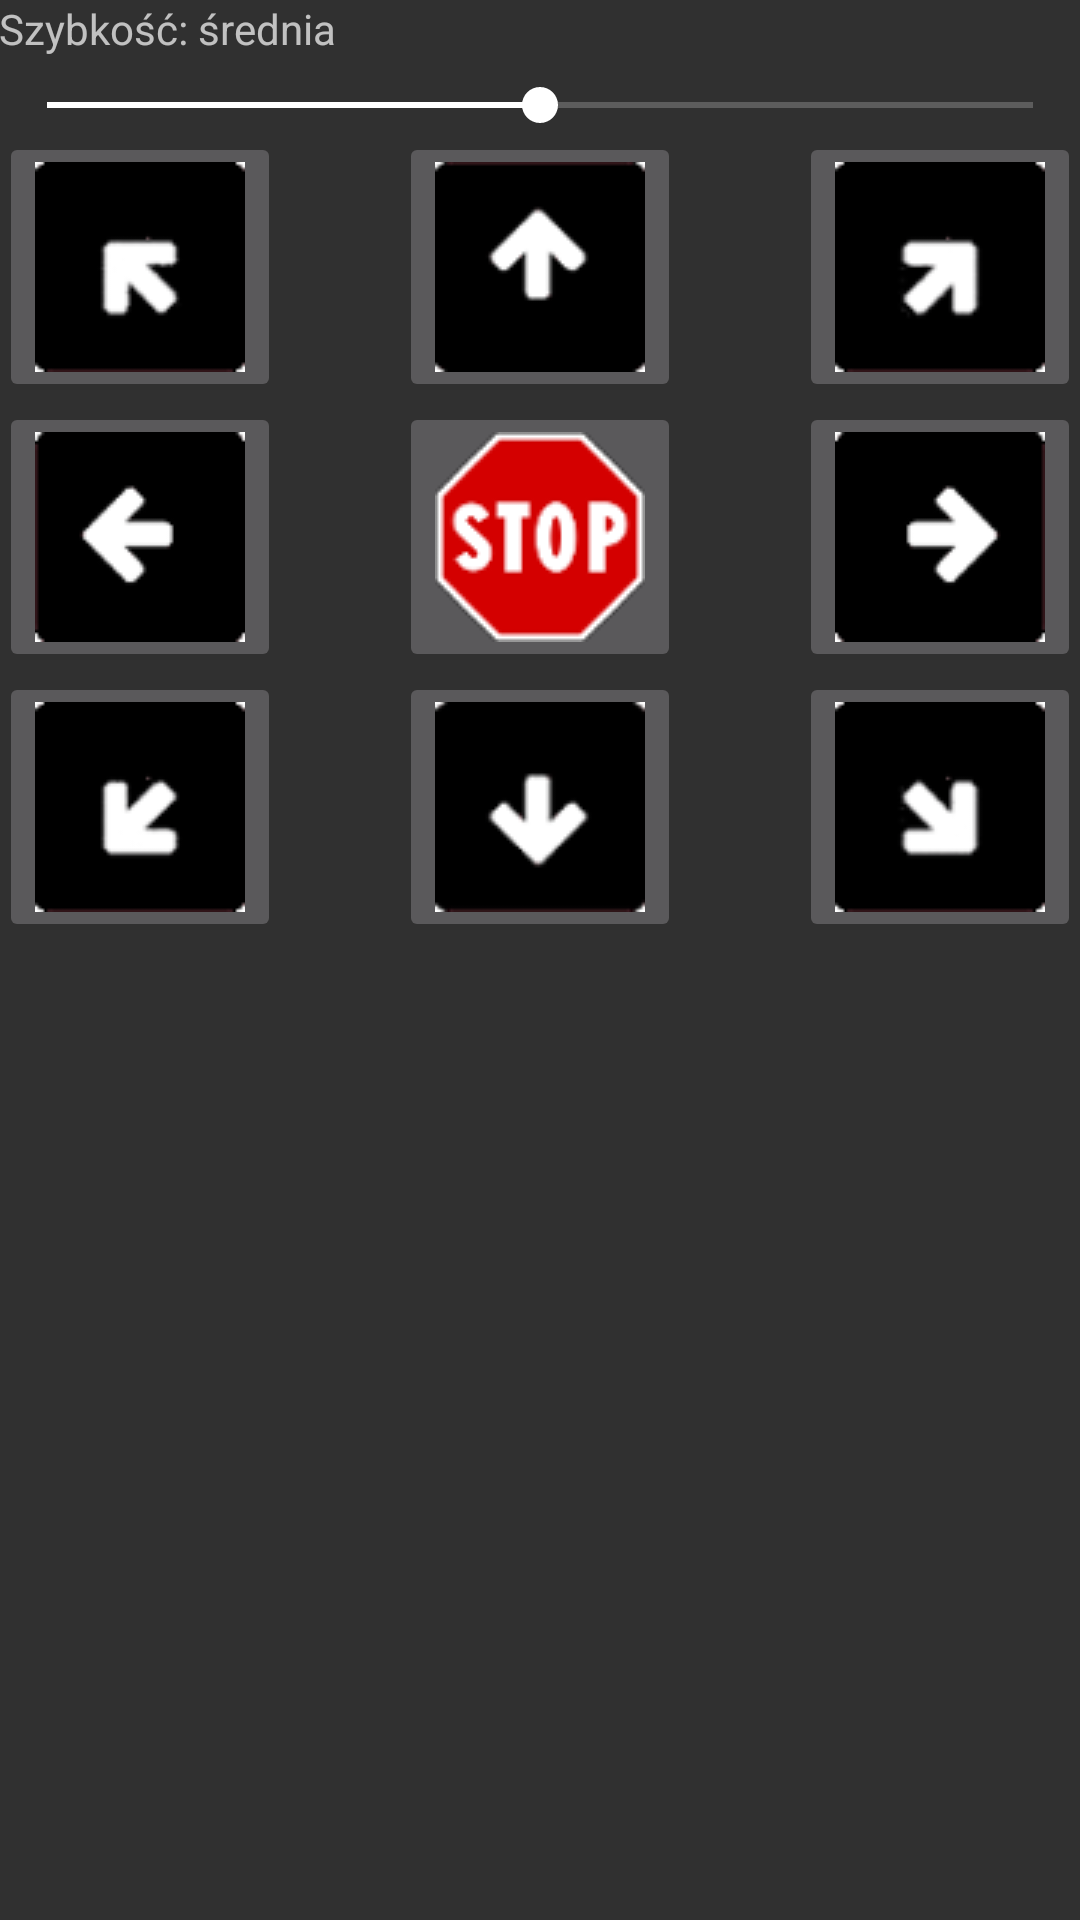

Layout XML and referenced resources for this Android screen:
<!-- AndroidManifest.xml: application theme Theme.AppCompat -->
<!-- res/layout/button_mode_fragment.xml -->
<?xml version="1.0" encoding="utf-8"?>
<LinearLayout xmlns:android="http://schemas.android.com/apk/res/android"
    xmlns:tools="http://schemas.android.com/tools" android:layout_width="match_parent"
    android:layout_height="match_parent" android:paddingLeft="@dimen/activity_horizontal_margin"
    android:orientation="vertical"
    android:paddingRight="@dimen/activity_horizontal_margin"
    android:paddingTop="@dimen/activity_vertical_margin"
    android:paddingBottom="@dimen/activity_vertical_margin" tools:context=".MainActivity">

    <RelativeLayout
        android:orientation="vertical"
        android:layout_width="match_parent"
        android:layout_height="wrap_content"
        android:layout_gravity="center_horizontal">
        <TextView
            android:layout_width="wrap_content"
            android:layout_height="wrap_content"
            android:textAppearance="?android:attr/textAppearanceSmall"
            android:text="@string/predkosc"
            android:id="@+id/textPredkosc" />
        <SeekBar
        android:id="@+id/seekBar1"
        android:layout_width="match_parent"
        android:layout_height="wrap_content"
        android:layout_alignParentLeft="true"
        android:layout_alignParentTop="true"
        android:layout_marginTop="26dp"
        android:max="2"
            android:progressTint="@color/white"
            android:thumbTint="@color/white"
        android:progress="1" />

    </RelativeLayout>

    <RelativeLayout
        android:orientation="vertical"
        android:layout_width="match_parent"
        android:layout_height="wrap_content"
        android:layout_gravity="center_horizontal">
        <ImageButton
            android:layout_width="wrap_content"
            android:layout_height="wrap_content"
            android:id="@+id/imageButtonUpLeft"
            android:layout_gravity="center_horizontal"
            android:src="@drawable/upleft"
            android:layout_alignParentTop="true"
            android:layout_alignParentStart="true" />
        <ImageButton
            android:layout_width="wrap_content"
            android:layout_height="wrap_content"
            android:id="@+id/imageButtonUpRight"
            android:layout_gravity="right"
            android:src="@drawable/upright"
            android:layout_alignParentTop="true"
            android:layout_alignParentEnd="true" />
        <ImageButton
            android:layout_width="wrap_content"
            android:layout_height="wrap_content"
            android:id="@+id/imageButtonUp"
            android:layout_gravity="right"
            android:src="@drawable/up"
            android:layout_alignParentTop="true"
            android:layout_centerHorizontal="true" />
    </RelativeLayout>
    <RelativeLayout
        android:orientation="vertical"
        android:layout_width="match_parent"
        android:layout_height="wrap_content"
        android:layout_gravity="center_horizontal">
        <ImageButton
            android:layout_width="wrap_content"
            android:layout_height="wrap_content"
            android:id="@+id/imageButtonLeft"
            android:layout_gravity="center_horizontal"
            android:src="@drawable/left"
            android:layout_alignParentTop="true"
            android:layout_alignParentStart="true" />
        <ImageButton
            android:layout_width="wrap_content"
            android:layout_height="wrap_content"
            android:id="@+id/imageButtonRight"
            android:layout_gravity="right"
            android:src="@drawable/right"
            android:layout_alignParentTop="true"
            android:layout_alignParentEnd="true" />
        <ImageButton
            android:layout_width="wrap_content"
            android:layout_height="wrap_content"
            android:id="@+id/imageButtonStop"
            android:layout_gravity="right"
            android:src="@drawable/stop"
            android:layout_alignParentTop="true"
            android:layout_centerHorizontal="true" />

    </RelativeLayout>
    <RelativeLayout
        android:orientation="vertical"
        android:layout_width="match_parent"
        android:layout_height="wrap_content"
        android:layout_gravity="center_horizontal">
        <ImageButton
            android:layout_width="wrap_content"
            android:layout_height="wrap_content"
            android:id="@+id/imageButtonDownLeft"
            android:layout_gravity="center_horizontal"
            android:src="@drawable/downleft"
            android:layout_alignParentTop="true"
            android:layout_alignParentStart="true" />
        <ImageButton
            android:layout_width="wrap_content"
            android:layout_height="wrap_content"
            android:id="@+id/imageButtonDownRight"
            android:layout_gravity="right"
            android:src="@drawable/downright"
            android:layout_alignParentTop="true"
            android:layout_alignParentEnd="true" />
        <ImageButton
            android:layout_width="wrap_content"
            android:layout_height="wrap_content"
            android:id="@+id/imageButtonDown"
            android:layout_gravity="right"
            android:src="@drawable/down"
            android:layout_alignParentTop="true"
            android:layout_centerHorizontal="true" />
    </RelativeLayout>

</LinearLayout>
<!-- resources referenced by this layout -->
<resources>
  <!-- drawable down: png bitmap (drawable, 1434 bytes) -->
  <!-- drawable downleft: png bitmap (drawable, 1461 bytes) -->
  <!-- drawable downright: png bitmap (drawable, 1505 bytes) -->
  <!-- drawable left: png bitmap (drawable, 1200 bytes) -->
  <!-- drawable right: png bitmap (drawable, 1206 bytes) -->
  <!-- drawable stop: png bitmap (drawable, 4577 bytes) -->
  <!-- drawable up: png bitmap (drawable, 1208 bytes) -->
  <!-- drawable upleft: png bitmap (drawable, 1495 bytes) -->
  <!-- drawable upright: png bitmap (drawable, 1496 bytes) -->
  <string name="predkosc">Szybkość: średnia</string>
  <!-- not gathered from this repository: default colours our renderer supplied (Android Studio template values) -->
  <color name="white">#FFFFFFFF</color>
</resources>
